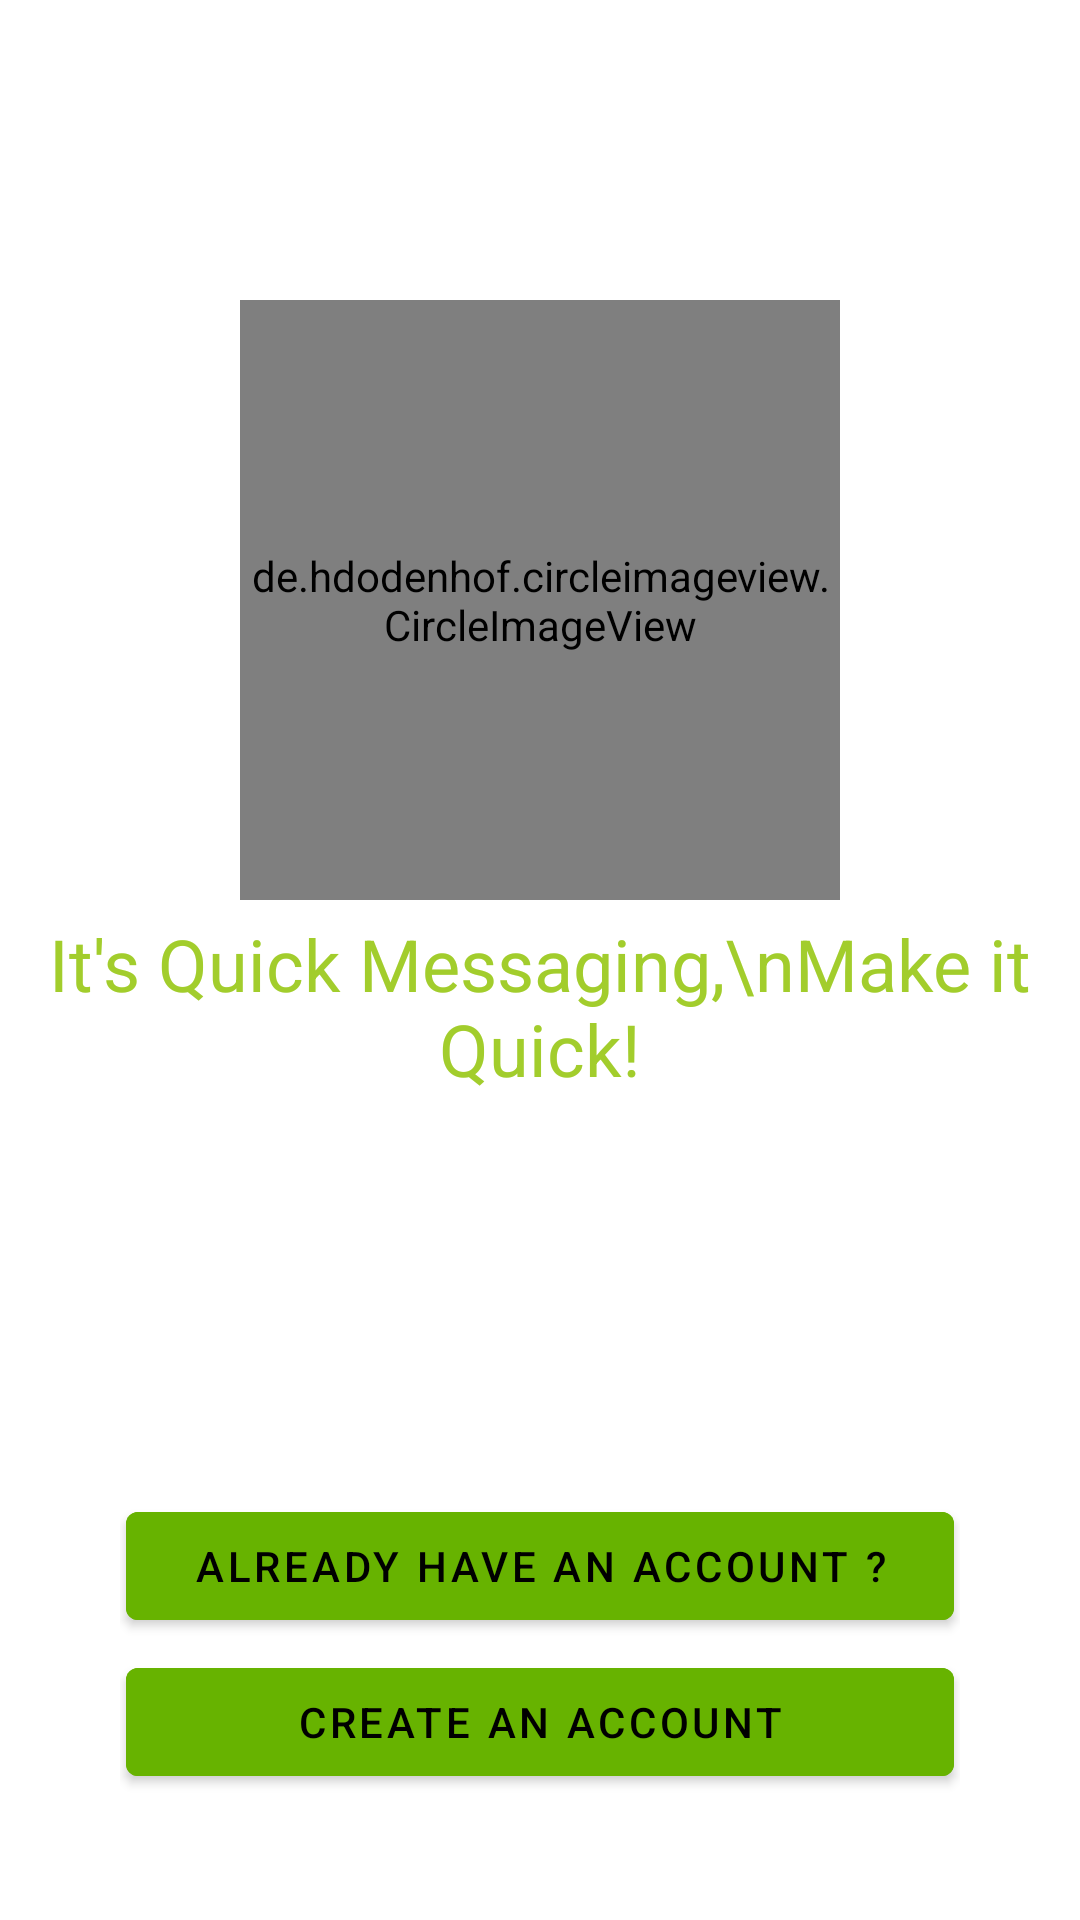

Here is an Android app screen rendered from its layout file. Give the layout XML and the strings, colors and styles it references.
<!-- AndroidManifest.xml: application theme AppTheme -->
<!-- res/layout/activity_start.xml -->
<?xml version="1.0" encoding="utf-8"?>
<RelativeLayout xmlns:android="http://schemas.android.com/apk/res/android"
    xmlns:tools="http://schemas.android.com/tools"
    android:layout_width="match_parent"
    android:layout_height="match_parent"
    android:background="@drawable/start_backgroung"
    tools:context=".activities.StartActivity">

    <de.hdodenhof.circleimageview.CircleImageView
        android:id="@+id/logo"
        android:layout_width="200dp"
        android:layout_height="200dp"
        android:layout_centerHorizontal="true"
        android:layout_marginTop="100dp"
        android:src="@drawable/logo" />

    <TextView
        android:id="@+id/tagLine"
        android:layout_width="wrap_content"
        android:layout_height="wrap_content"
        android:layout_below="@id/logo"
        android:layout_centerHorizontal="true"
        android:layout_marginTop="5dp"
        android:text="It's Quick Messaging,\nMake it Quick!"
        android:textAlignment="center"
        android:textColor="#a2cd2c"
        android:textSize="24sp" />

    <LinearLayout
        android:layout_width="match_parent"
        android:layout_height="wrap_content"
        android:layout_alignParentStart="true"
        android:layout_alignParentEnd="true"
        android:layout_alignParentBottom="true"
        android:layout_marginStart="20dp"
        android:layout_marginTop="20dp"
        android:layout_marginEnd="20dp"
        android:layout_marginBottom="20dp"
        android:orientation="vertical"
        android:padding="20dp">

        <com.google.android.material.button.MaterialButton
            android:id="@+id/btn_login"
            android:layout_width="match_parent"
            android:layout_height="wrap_content"
            android:layout_margin="2dp"
            android:backgroundTint="#67b300"
            android:text="Already Have an Account ?"
            android:textColor="#000" />

        <com.google.android.material.button.MaterialButton
            android:id="@+id/btn_create"
            android:layout_width="match_parent"
            android:layout_height="wrap_content"
            android:layout_margin="2dp"
            android:backgroundTint="#67b300"
            android:text="Create an Account"
            android:textColor="#000" />

    </LinearLayout>
</RelativeLayout>
<!-- resources referenced by this layout -->
<resources>
  <style name="AppTheme" parent="Theme.MaterialComponents.Light.DarkActionBar">
          
          <item name="colorPrimary">@color/colorPrimary</item>
          <item name="colorPrimaryDark">@color/colorPrimaryDark</item>
          <item name="colorAccent">@color/buttonColor</item>
          <item name="windowActionBar">false</item>
          <item name="windowNoTitle">true</item>
      </style>
  <color name="colorPrimary">#673AB7</color>
  <color name="colorPrimaryDark">#00574B</color>
  <color name="buttonColor">#74B924</color>
</resources>
